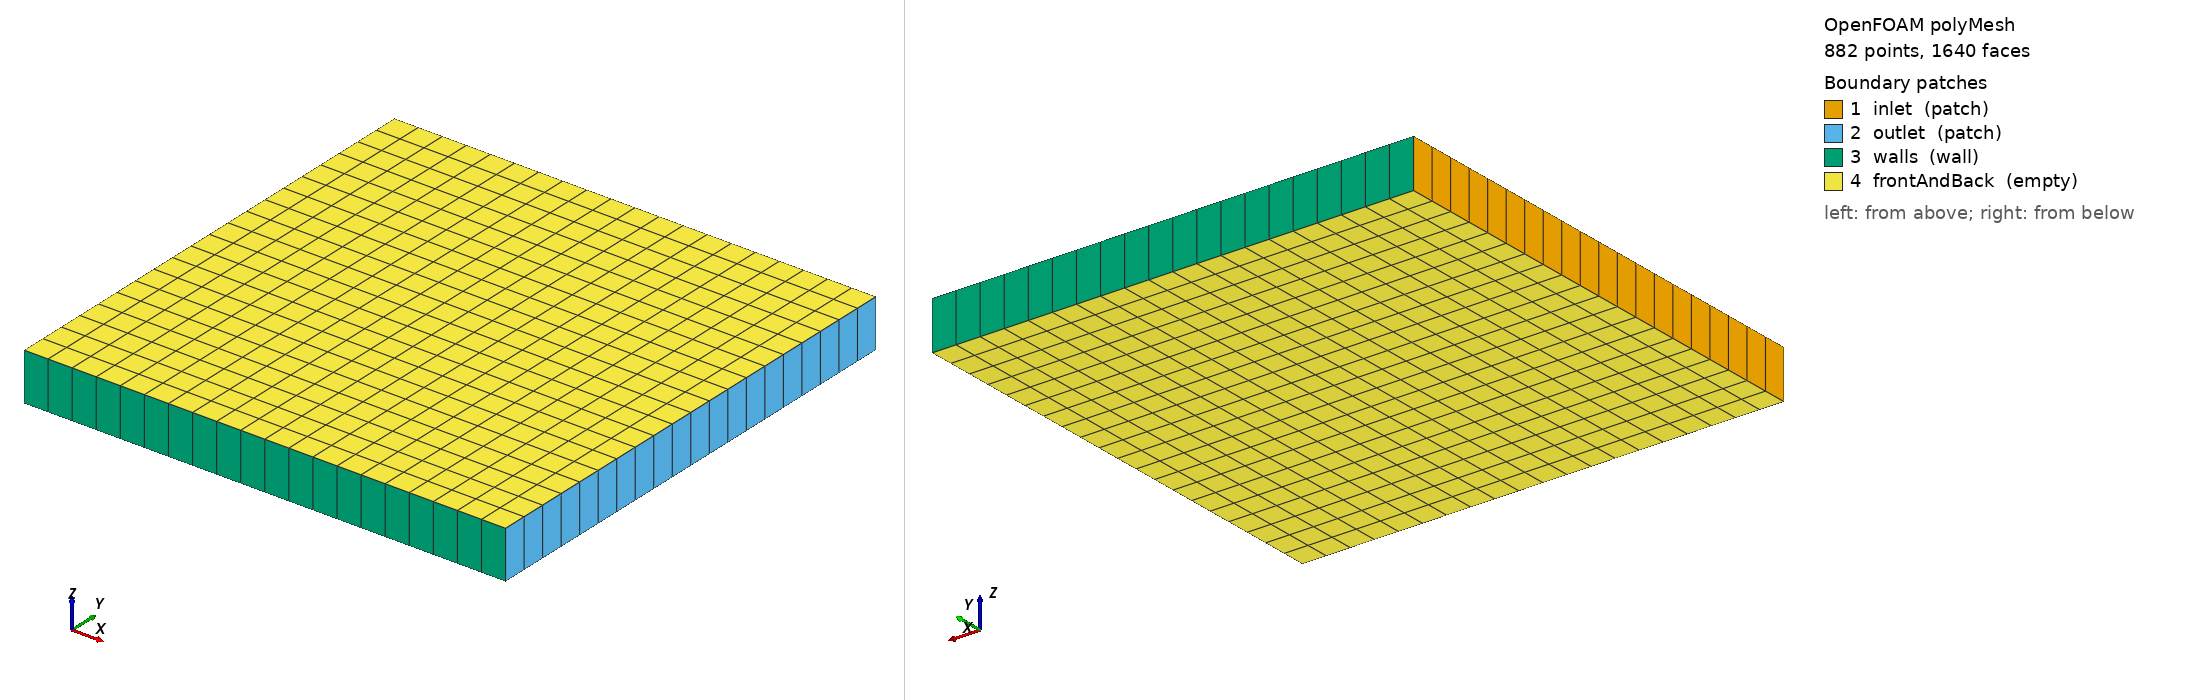

OpenFOAM case: the committed polyMesh, 882 points, 1640 faces. Boundary patches (legend numbers): 1 inlet (patch), 2 outlet (patch), 3 walls (wall), 4 frontAndBack (empty). Left view from above one corner, right view from below the opposite corner. Boundary conditions: 2 field file(s) under 0/; 4 of 4 drawn patches have an entry in a shipped field file.

=== constant/polyMesh/boundary ===
/*--------------------------------*- C++ -*----------------------------------*\
| =========                 |                                                 |
| \\      /  F ield         | OpenFOAM: The Open Source CFD Toolbox           |
|  \\    /   O peration     | Version:  2406                                  |
|   \\  /    A nd           | Website:  www.openfoam.com                      |
|    \\/     M anipulation  |                                                 |
\*---------------------------------------------------------------------------*/
FoamFile
{
    version     2.0;
    format      ascii;
    arch        "LSB;label=32;scalar=64";
    class       polyBoundaryMesh;
    location    "constant/polyMesh";
    object      boundary;
}
// * * * * * * * * * * * * * * * * * * * * * * * * * * * * * * * * * * * * * //

4
(
    inlet
    {
        type            patch;
        nFaces          20;
        startFace       760;
    }
    outlet
    {
        type            patch;
        nFaces          20;
        startFace       780;
    }
    walls
    {
        type            wall;
        inGroups        1(wall);
        nFaces          40;
        startFace       800;
    }
    frontAndBack
    {
        type            empty;
        inGroups        1(empty);
        nFaces          800;
        startFace       840;
    }
)

// ************************************************************************* //


=== system/blockMeshDict ===
/*--------------------------------*- C++ -*----------------------------------*\
| =========                 |                                                 |
| \\      /  F ield         | OpenFOAM: The Open Source CFD Toolbox           |
|  \\    /   O peration     | Version:  v2312                                 |
|   \\  /    A nd           | Website:  www.openfoam.com                      |
|    \\/     M anipulation  |                                                 |
\*---------------------------------------------------------------------------*/
FoamFile
{
    version     2.0;
    format      ascii;
    class       dictionary;
    object      blockMeshDict;
}
// * * * * * * * * * * * * * * * * * * * * * * * * * * * * * * * * * * * * * //

convertToMeters 1;

vertices
(
    (0 0 0)
    (1 0 0)
    (1 1 0)
    (0 1 0)
    (0 0 0.1)
    (1 0 0.1)
    (1 1 0.1)
    (0 1 0.1)
);

blocks
(
    hex (0 1 2 3 4 5 6 7) (20 20 1) simpleGrading (1 1 1)
);

edges
(
);

boundary
(
    inlet
    {
        type patch;
        faces
        (
            (0 4 7 3)
        );
    }
    outlet
    {
        type patch;
        faces
        (
            (1 2 6 5)
        );
    }
    walls
    {
        type wall;
        faces
        (
            (0 1 5 4)
            (3 7 6 2)
        );
    }
    frontAndBack
    {
        type empty;
        faces
        (
            (0 3 2 1)
            (4 5 6 7)
        );
    }
);

mergePatchPairs
(
);

// ************************************************************************* //


=== system/controlDict ===
/*--------------------------------*- C++ -*----------------------------------*\
| =========                 |                                                 |
| \\      /  F ield         | OpenFOAM: The Open Source CFD Toolbox           |
|  \\    /   O peration     | Version:  v2312                                 |
|   \\  /    A nd           | Website:  www.openfoam.com                      |
|    \\/     M anipulation  |                                                 |
\*---------------------------------------------------------------------------*/
FoamFile
{
    version     2.0;
    format      ascii;
    class       dictionary;
    object      controlDict;
}
// * * * * * * * * * * * * * * * * * * * * * * * * * * * * * * * * * * * * * //

application     simpleFoam;

startFrom       startTime;

startTime       0;

stopAt          endTime;

endTime         500;

deltaT          1;

writeControl    timeStep;

writeInterval   100;

purgeWrite      2;

writeFormat     ascii;

writePrecision  6;

writeCompression off;

timeFormat      general;

timePrecision   6;

runTimeModifiable true;

// Residual control for convergence
functions
{
    residuals
    {
        type            residuals;
        libs            (utilityFunctionObjects);
        writeControl    timeStep;
        writeInterval   1;
        fields          (U p);
    }
}

// ************************************************************************* //


=== 0/U ===
/*--------------------------------*- C++ -*----------------------------------*\
| =========                 |                                                 |
| \\      /  F ield         | OpenFOAM: The Open Source CFD Toolbox           |
|  \\    /   O peration     | Version:  v2312                                 |
|   \\  /    A nd           | Website:  www.openfoam.com                      |
|    \\/     M anipulation  |                                                 |
\*---------------------------------------------------------------------------*/
FoamFile
{
    version     2.0;
    format      ascii;
    class       volVectorField;
    object      U;
}
// * * * * * * * * * * * * * * * * * * * * * * * * * * * * * * * * * * * * * //

dimensions      [0 1 -1 0 0 0 0];

internalField   uniform (5.0 0 0);

boundaryField
{
    inlet
    {
        type            fixedValue;
        value           uniform (5.0 0 0);
    }
    outlet
    {
        type            zeroGradient;
    }
    walls
    {
        type            noSlip;
    }
    frontAndBack
    {
        type            empty;
    }
}

// ************************************************************************* //


=== 0/p ===
/*--------------------------------*- C++ -*----------------------------------*\
| =========                 |                                                 |
| \\      /  F ield         | OpenFOAM: The Open Source CFD Toolbox           |
|  \\    /   O peration     | Version:  v2312                                 |
|   \\  /    A nd           | Website:  www.openfoam.com                      |
|    \\/     M anipulation  |                                                 |
\*---------------------------------------------------------------------------*/
FoamFile
{
    version     2.0;
    format      ascii;
    class       volScalarField;
    object      p;
}
// * * * * * * * * * * * * * * * * * * * * * * * * * * * * * * * * * * * * * //

dimensions      [0 2 -2 0 0 0 0];

internalField   uniform 0.0;

boundaryField
{
    inlet
    {
        type            zeroGradient;
    }
    outlet
    {
        type            fixedValue;
        value           uniform 0.0;
    }
    walls
    {
        type            zeroGradient;
    }
    frontAndBack
    {
        type            empty;
    }
}

// ************************************************************************* //


Also in the case, not shown: constant/polyMesh/faces (numeric list); constant/polyMesh/owner (numeric list); constant/polyMesh/points (numeric list).
